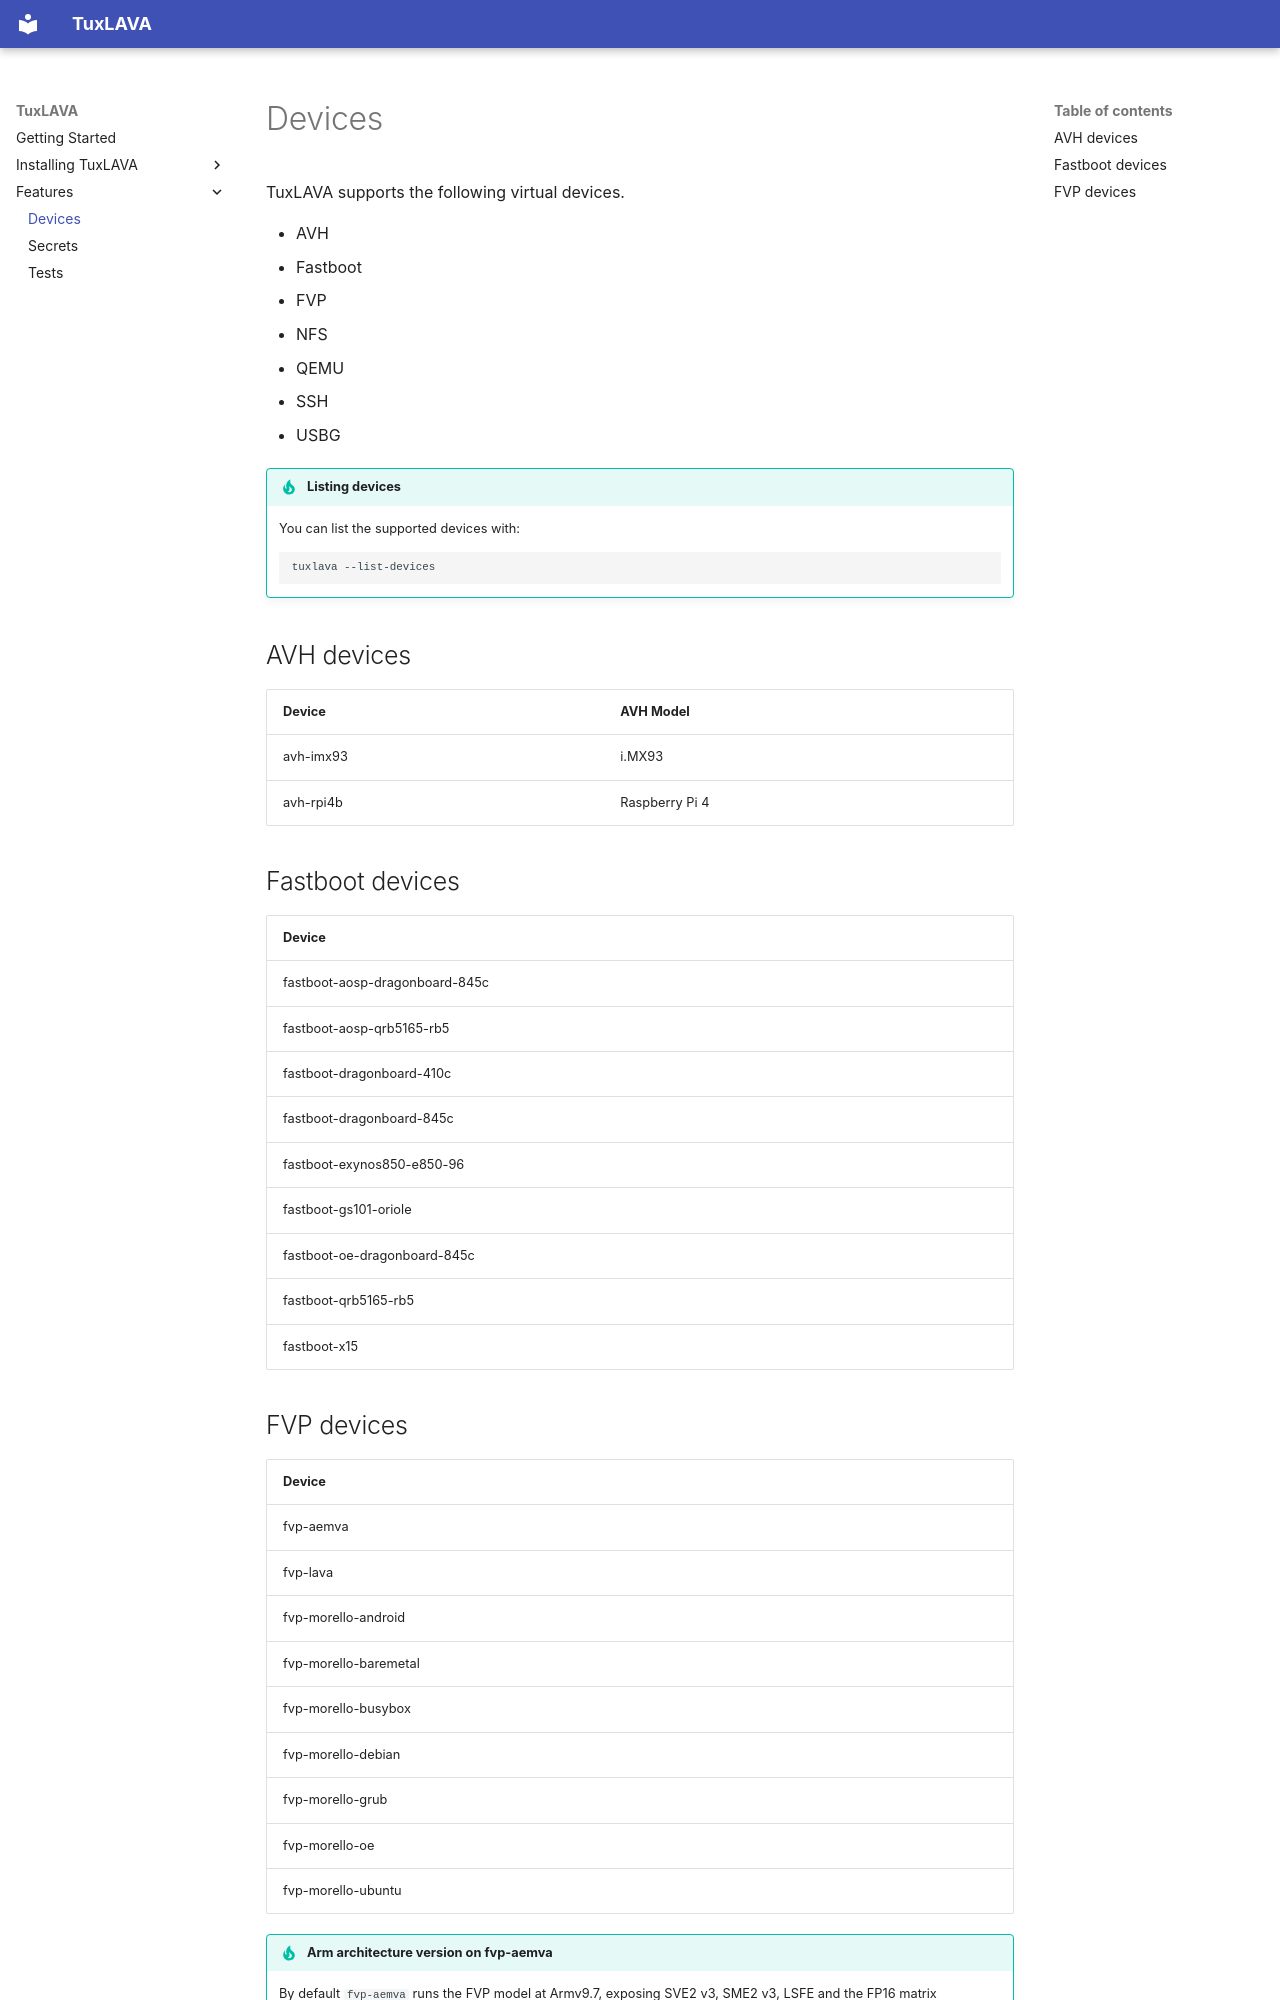

repository: kernelci/tuxlava · page: devices/index.html · generator: mkdocs

# Devices

TuxLAVA supports the following virtual devices.

* AVH
* Fastboot
* FVP
* NFS
* QEMU
* SSH
* USBG

!!! tip "Listing devices"
    You can list the supported devices with:
    ```shell
    tuxlava --list-devices
    ```

## AVH devices

Device        | AVH Model      |
--------------|----------------|
avh-imx93     | i.MX93         |
avh-rpi4b     | Raspberry Pi 4 |

## Fastboot devices

Device                          |
--------------------------------|
fastboot-aosp-dragonboard-845c  |
fastboot-aosp-qrb5165-rb5       |
fastboot-dragonboard-410c       |
fastboot-dragonboard-845c       |
fastboot-exynos850-e850-96      |
fastboot-gs101-oriole           |
fastboot-oe-dragonboard-845c    |
fastboot-qrb5165-rb5            |
fastboot-x15                    |

## FVP devices

Device                |
----------------------|
fvp-aemva             |
fvp-lava              |
fvp-morello-android   |
fvp-morello-baremetal |
fvp-morello-busybox   |
fvp-morello-debian    |
fvp-morello-grub      |
fvp-morello-oe        |
fvp-morello-ubuntu    |

!!! tip "Arm architecture version on fvp-aemva"
    By default `fvp-aemva` runs the FVP model at Armv9.7, exposing
    SVE2 v3, SME2 v3, LSFE and the FP16 matrix instructions. Armv9.6
    made `HCR_EL2.E2H` read-as-one, so nVHE is no longer
    architecturally possible. Stable kernels that always run the
    nVHE-flavoured SVE EL2 init (between the refactor in v5.15 and
    the v6.5 hVHE rework) hang when writing `ZCR_EL2`. In practice
    that affects **linux-5.15.y** and **linux-6.1.y**. Older kernels
    (linux-5.10.y) kept a VHE guard around the nVHE setup and still
    boot at Armv9.7; newer kernels (linux-6.6.y and later) inherit
    the v6.5 hVHE rework and also boot unchanged. Pass
    `--parameters FVP_ARM_ARCH_VERSION=9.5` to clamp the model to
    Armv9.5 for the affected branches. The same knob can be used to
    target older architecture versions when newer ones cause issues.
